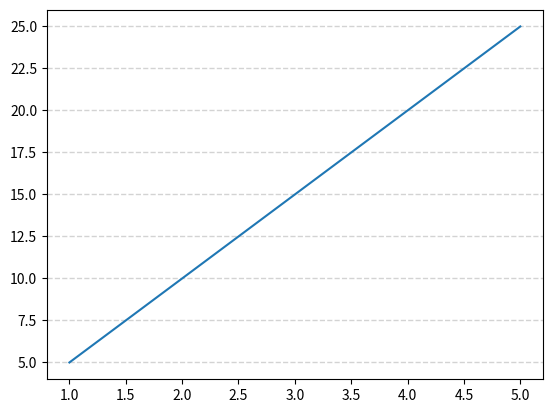

Recreate this plot in Python.
import matplotlib.pyplot as plt
import numpy as np

x=[1,2,3,4,5]
y=[5,10,15,20,25]

plt.grid(axis="y",linewidth=1,color="lightgray",linestyle="dashed")
plt.plot(x,y)
plt.show()
